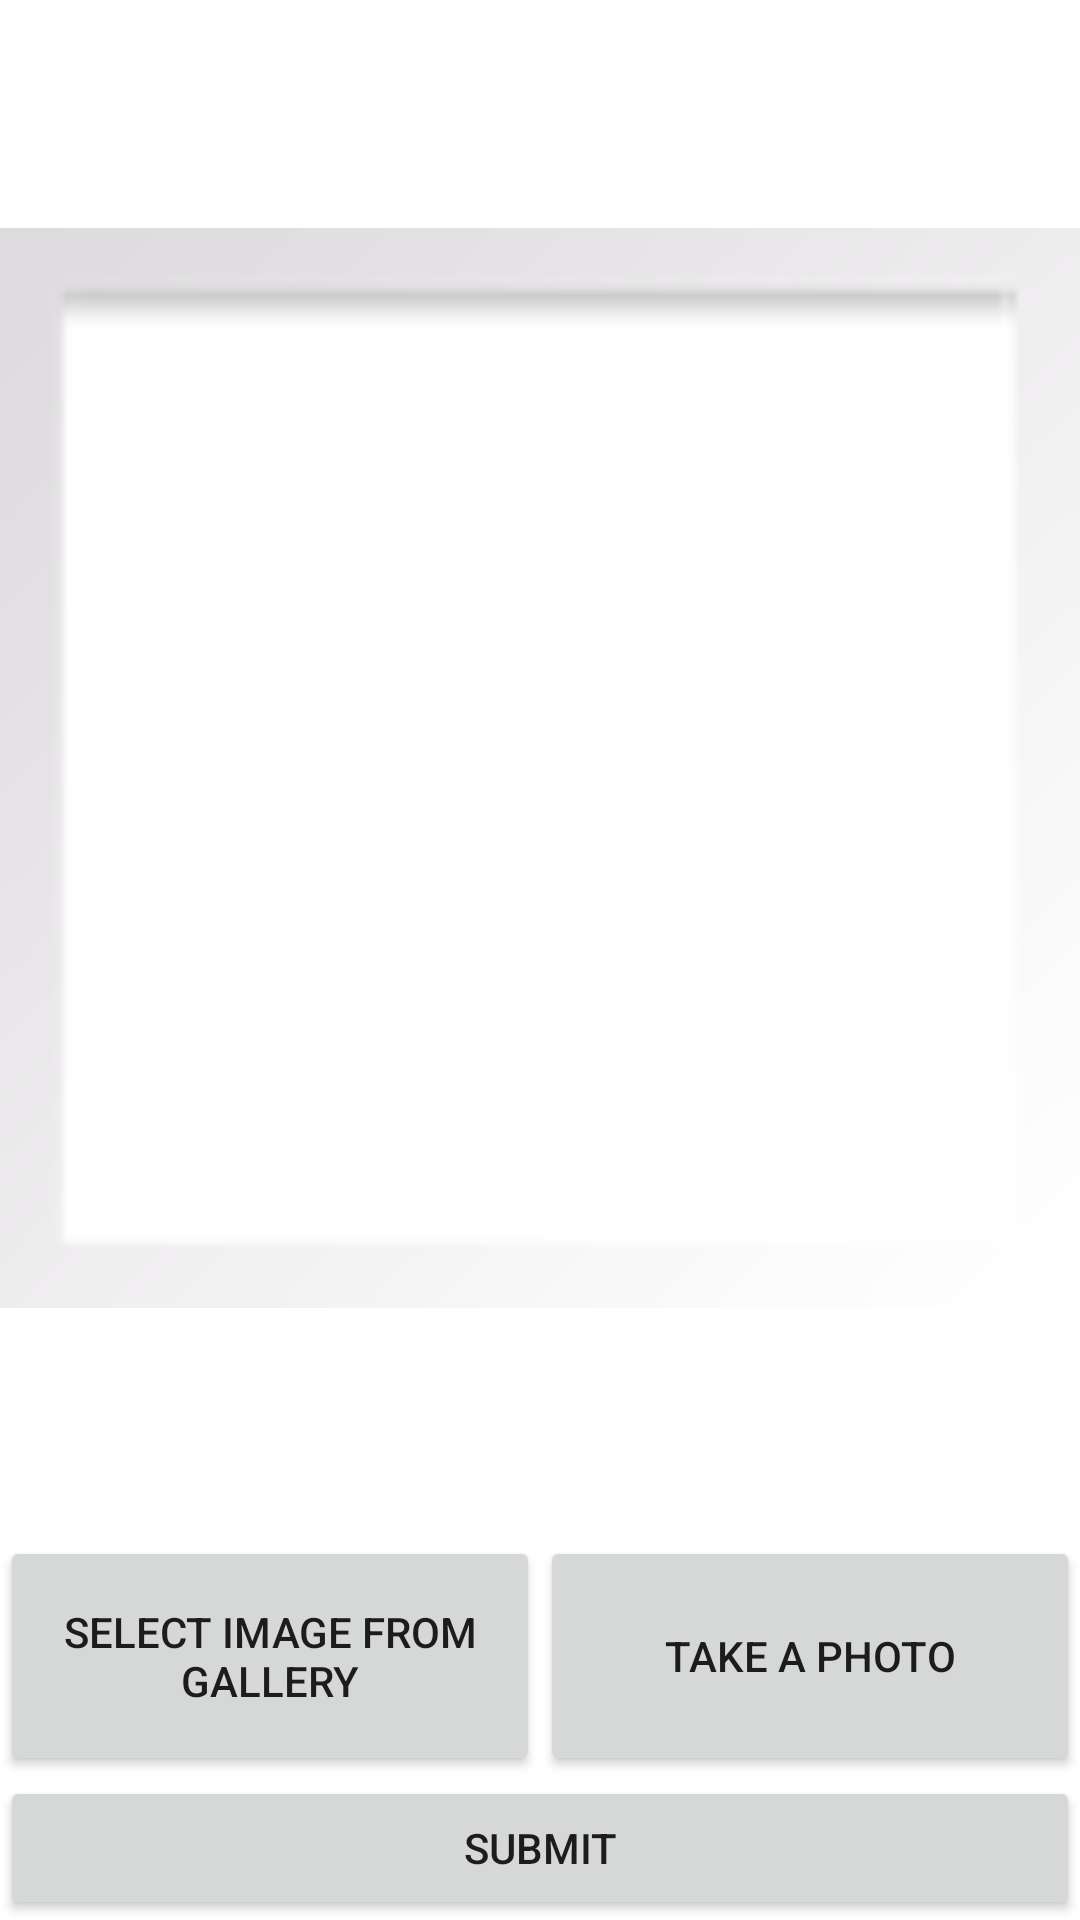

Reconstruct the res/layout file that produces this screen, plus the resources it refers to.
<!-- AndroidManifest.xml: application theme Theme.PixelCamera -->
<!-- res/layout/activity_get_image.xml -->
<?xml version="1.0" encoding="utf-8"?>
<androidx.constraintlayout.widget.ConstraintLayout xmlns:android="http://schemas.android.com/apk/res/android"
    xmlns:app="http://schemas.android.com/apk/res-auto"
    xmlns:tools="http://schemas.android.com/tools"
    android:layout_width="match_parent"
    android:layout_height="match_parent"
    tools:context=".GetImageActivity">

    <ImageView
        android:id="@+id/imageView"
        android:layout_width="0dp"
        android:layout_height="0dp"
        android:layout_marginBottom="128dp"
        app:layout_constraintBottom_toBottomOf="parent"
        app:layout_constraintEnd_toEndOf="parent"
        app:layout_constraintHorizontal_bias="0.0"
        app:layout_constraintStart_toStartOf="parent"
        app:layout_constraintTop_toTopOf="parent"
        app:layout_constraintVertical_bias="1.0"
        app:srcCompat="@android:drawable/gallery_thumb" />

    <Button
        android:id="@+id/button_gallery"
        android:layout_width="0dp"
        android:layout_height="0dp"
        android:layout_marginBottom="48dp"
        android:text="@string/btn_gallery"
        app:layout_constraintBottom_toBottomOf="parent"
        app:layout_constraintEnd_toStartOf="@+id/button_camera"
        app:layout_constraintStart_toStartOf="parent"
        app:layout_constraintTop_toBottomOf="@+id/imageView" />

    <Button
        android:id="@+id/button_camera"
        android:layout_width="0dp"
        android:layout_height="0dp"
        android:layout_marginBottom="48dp"
        android:text="@string/btn_camera"
        app:layout_constraintBottom_toBottomOf="parent"
        app:layout_constraintEnd_toEndOf="parent"
        app:layout_constraintStart_toEndOf="@+id/button_gallery"
        app:layout_constraintTop_toBottomOf="@+id/imageView" />

    <Button
        android:id="@+id/button_submit"
        android:layout_width="0dp"
        android:layout_height="0dp"
        android:text="@string/btn_submit"
        app:layout_constraintBottom_toBottomOf="parent"
        app:layout_constraintEnd_toEndOf="parent"
        app:layout_constraintStart_toStartOf="parent"
        app:layout_constraintTop_toBottomOf="@+id/button_gallery" />
</androidx.constraintlayout.widget.ConstraintLayout>
<!-- resources referenced by this layout -->
<resources>
  <string name="btn_camera">Take a photo</string>
  <string name="btn_gallery">Select image from gallery</string>
  <string name="btn_submit">Submit</string>
  <style name="Theme.PixelCamera" parent="Theme.MaterialComponents.DayNight.DarkActionBar">
          
          <item name="colorPrimary">@color/purple_500</item>
          <item name="colorPrimaryVariant">@color/purple_700</item>
          <item name="colorOnPrimary">@color/white</item>
          
          <item name="colorSecondary">@color/teal_200</item>
          <item name="colorSecondaryVariant">@color/teal_700</item>
          <item name="colorOnSecondary">@color/black</item>
          
          <item name="android:statusBarColor" tools:targetApi="l">?attr/colorPrimaryVariant</item>
          
      </style>
  <!-- not gathered from this repository: default colours our renderer supplied (Android Studio template values) -->
  <color name="purple_500">#FF6200EE</color>
  <color name="purple_700">#FF3700B3</color>
  <color name="teal_200">#FF03DAC5</color>
  <color name="teal_700">#FF018786</color>
  <color name="black">#FF000000</color>
  <color name="white">#FFFFFFFF</color>
</resources>
